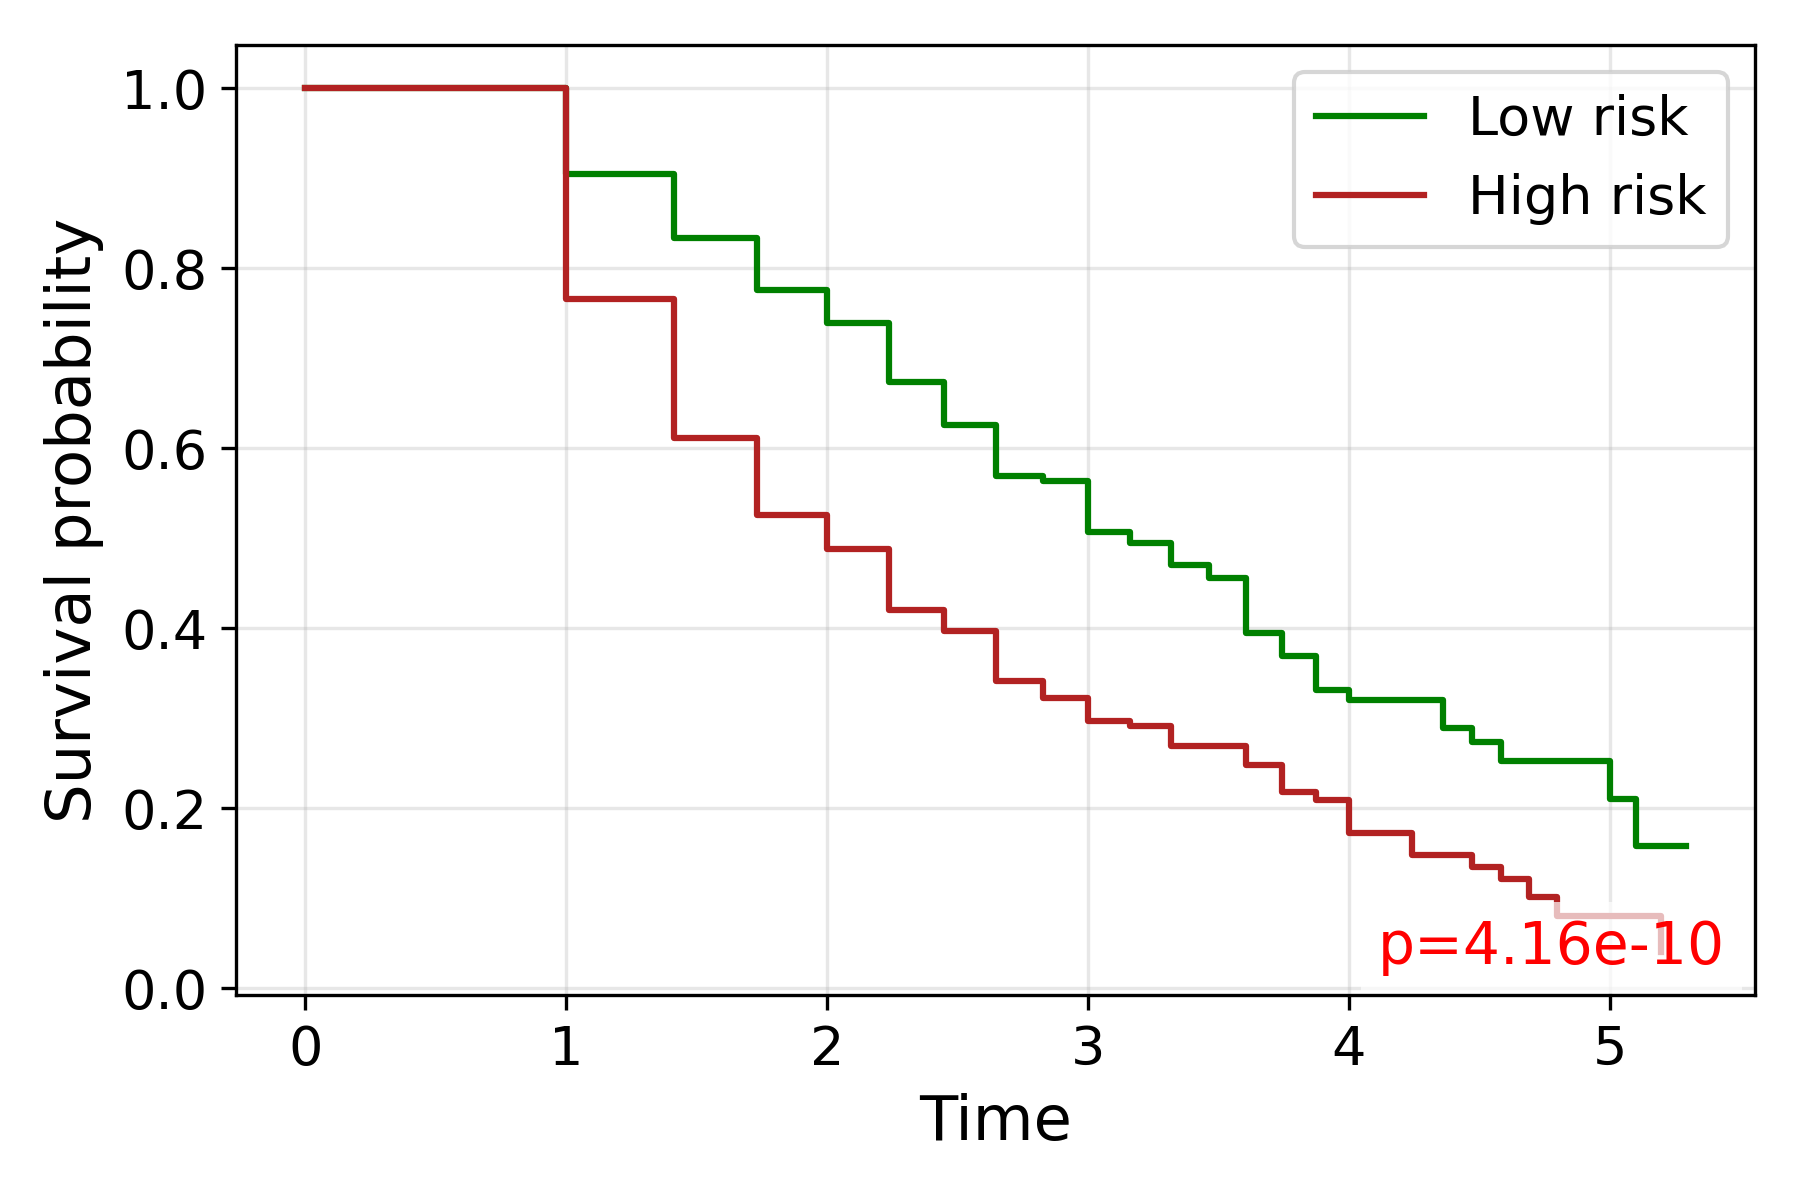

The file beside this chart, header and first rows:
time, S_low, S_high
0.0, 1.0, 1.0
1.0, 0.9043, 0.7662
1.414, 0.8331, 0.6117
1.732, 0.7754, 0.5262
2.0, 0.7392, 0.4881
2.236, 0.6737, 0.4199
2.449, 0.6259, 0.3966
2.646, 0.569, 0.3411
2.828, 0.5636, 0.3226
3.0, 0.5073, 0.2974
3.162, 0.4951, 0.2919
3.317, 0.47, 0.269
3.464, 0.4562, 0.269
3.606, 0.3943, 0.2483
3.742, 0.3691, 0.2182
3.873, 0.3313, 0.2095
4.0, 0.3202, 0.1731
4.123, 0.3202, 
4.243, 0.3202, 0.1483
4.359, 0.2897, 0.1483
4.472, 0.2736, 0.1349
4.583, 0.2526, 0.1214
4.69, 0.2526, 0.1011
4.796, 0.2526, 0.08091
5.0, 0.2105, 0.08091
5.099, 0.1579, 0.08091
5.196, 0.1579, 0.04046
5.292, 0.1579, 
